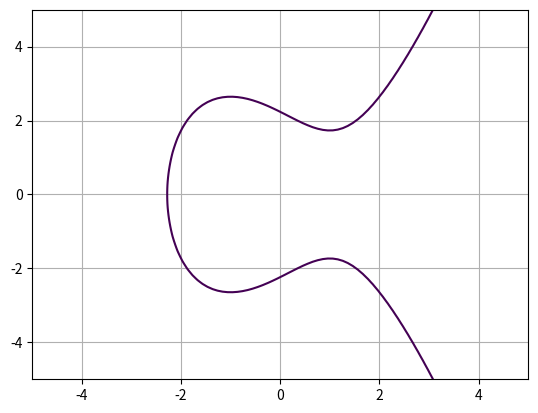

This figure's Python source:
#!/usr/bin/python3

import numpy as np

import matplotlib.pyplot as plt

import sys

a = -3
b = 5
file1 ='1111'

print ("y^2 - x^3 + 3*x - 5 = 0")
y, x = np.ogrid[-5:5:100j, -5:5:100j]
plt.contour(x.ravel(), y.ravel(), pow(y, 2) - pow(x, 3) - x * a - b, [0])
plt.grid()
plt.savefig(file1)
plt.show()
print ("Saving to ",file1)

